Image classification data set "dataset_for_model" (JChanUoM/Third-Year-Project---Marble-Sorter on GitHub). Class labels (5): blue, green, none, transparent, white.

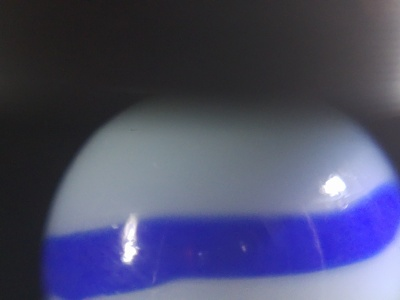
Label: white

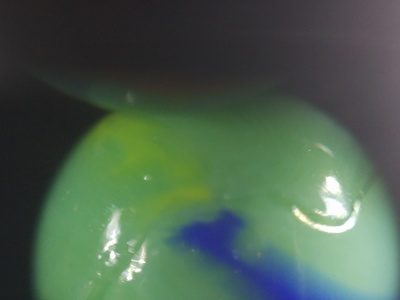
Label: green

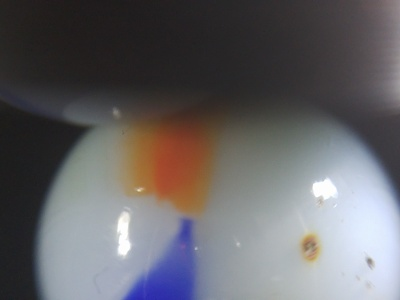
Label: white

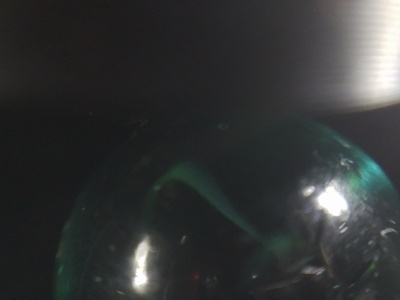
Label: transparent

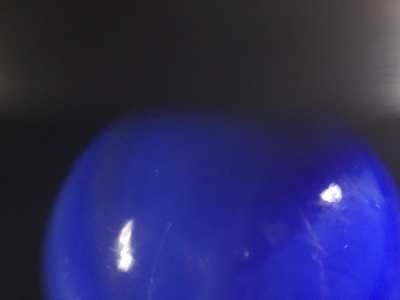
Label: blue

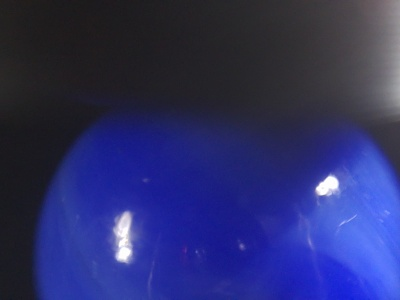
Label: blue
